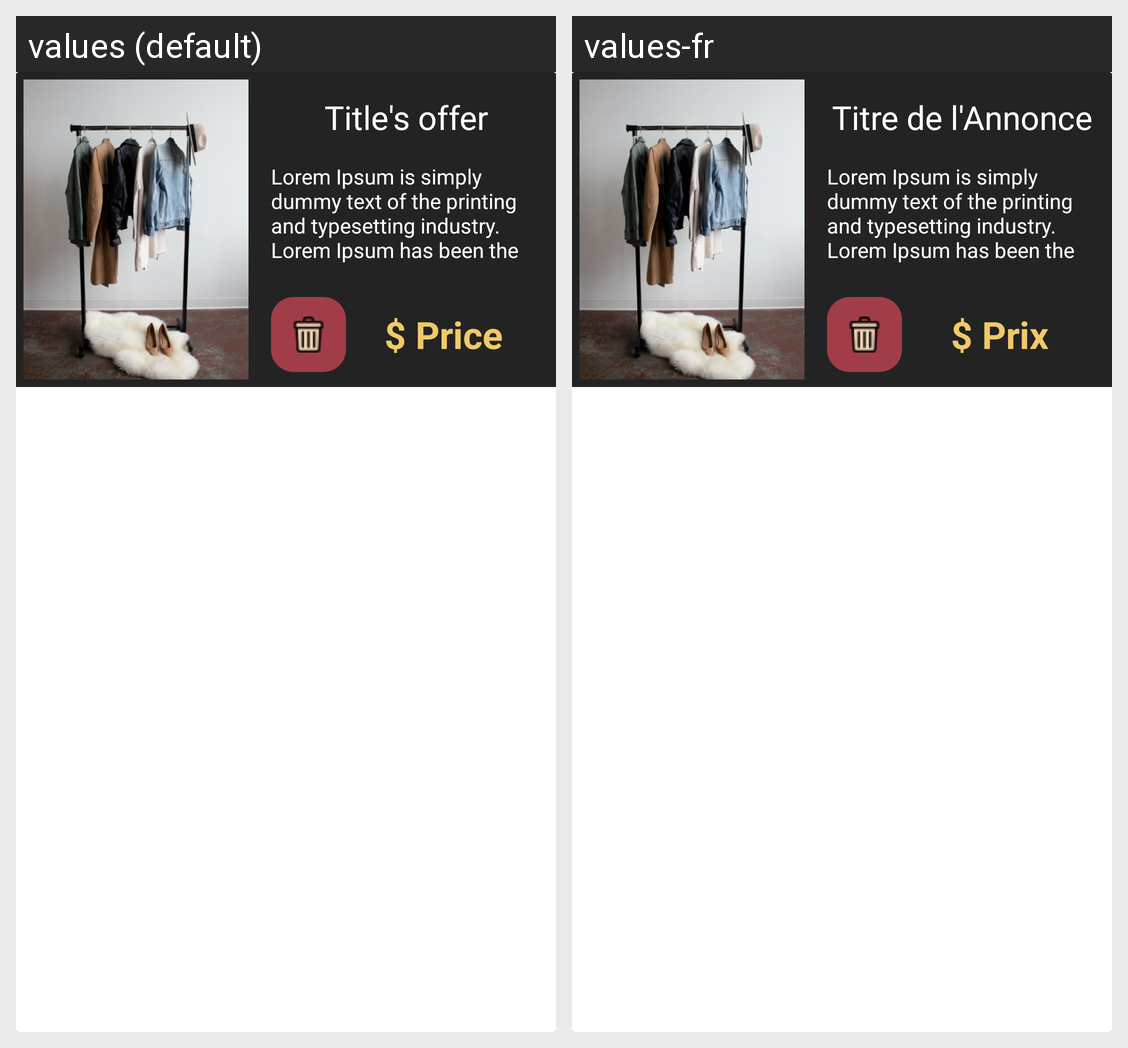

The Android screen above is rendered under two locales of the same app. Produce the string resources it draws, with the default and per-locale values.
Android screen res/layout/layout_annonce_vendue_item.xml rendered under 2 locales, left to right: values (default), values-fr. Device: Nexus 5 (rendered at 1080×1920; each locale shown at half size, 540×960, under a caption strip naming it); theme Theme.SAPP.
Strings drawn on this screen, with the default value and each locale's value (text and hints the layout hard-codes, and strings that could not be matched under every locale, appear in the picture but are not listed):

titreAnnonce
  values: Title's offer
  values-fr: Titre de l'Annonce

remplissage
  values: Lorem Ipsum is simply dummy text of the printing and typesetting industry. Lorem Ipsum has been the industry's standard dummy text ever since the 1500s, when an unknown printer took a galley of type and scrambled it to make a type specimen book.strings.xml
  values-fr: Lorem Ipsum is simply dummy text of the printing and typesetting industry. Lorem Ipsum has been the industry's standard dummy text ever since the 1500s, when an unknown printer took a galley of type and scrambled it to make a type specimen book.strings.xml

prixText
  values: $ Price
  values-fr: $ Prix
